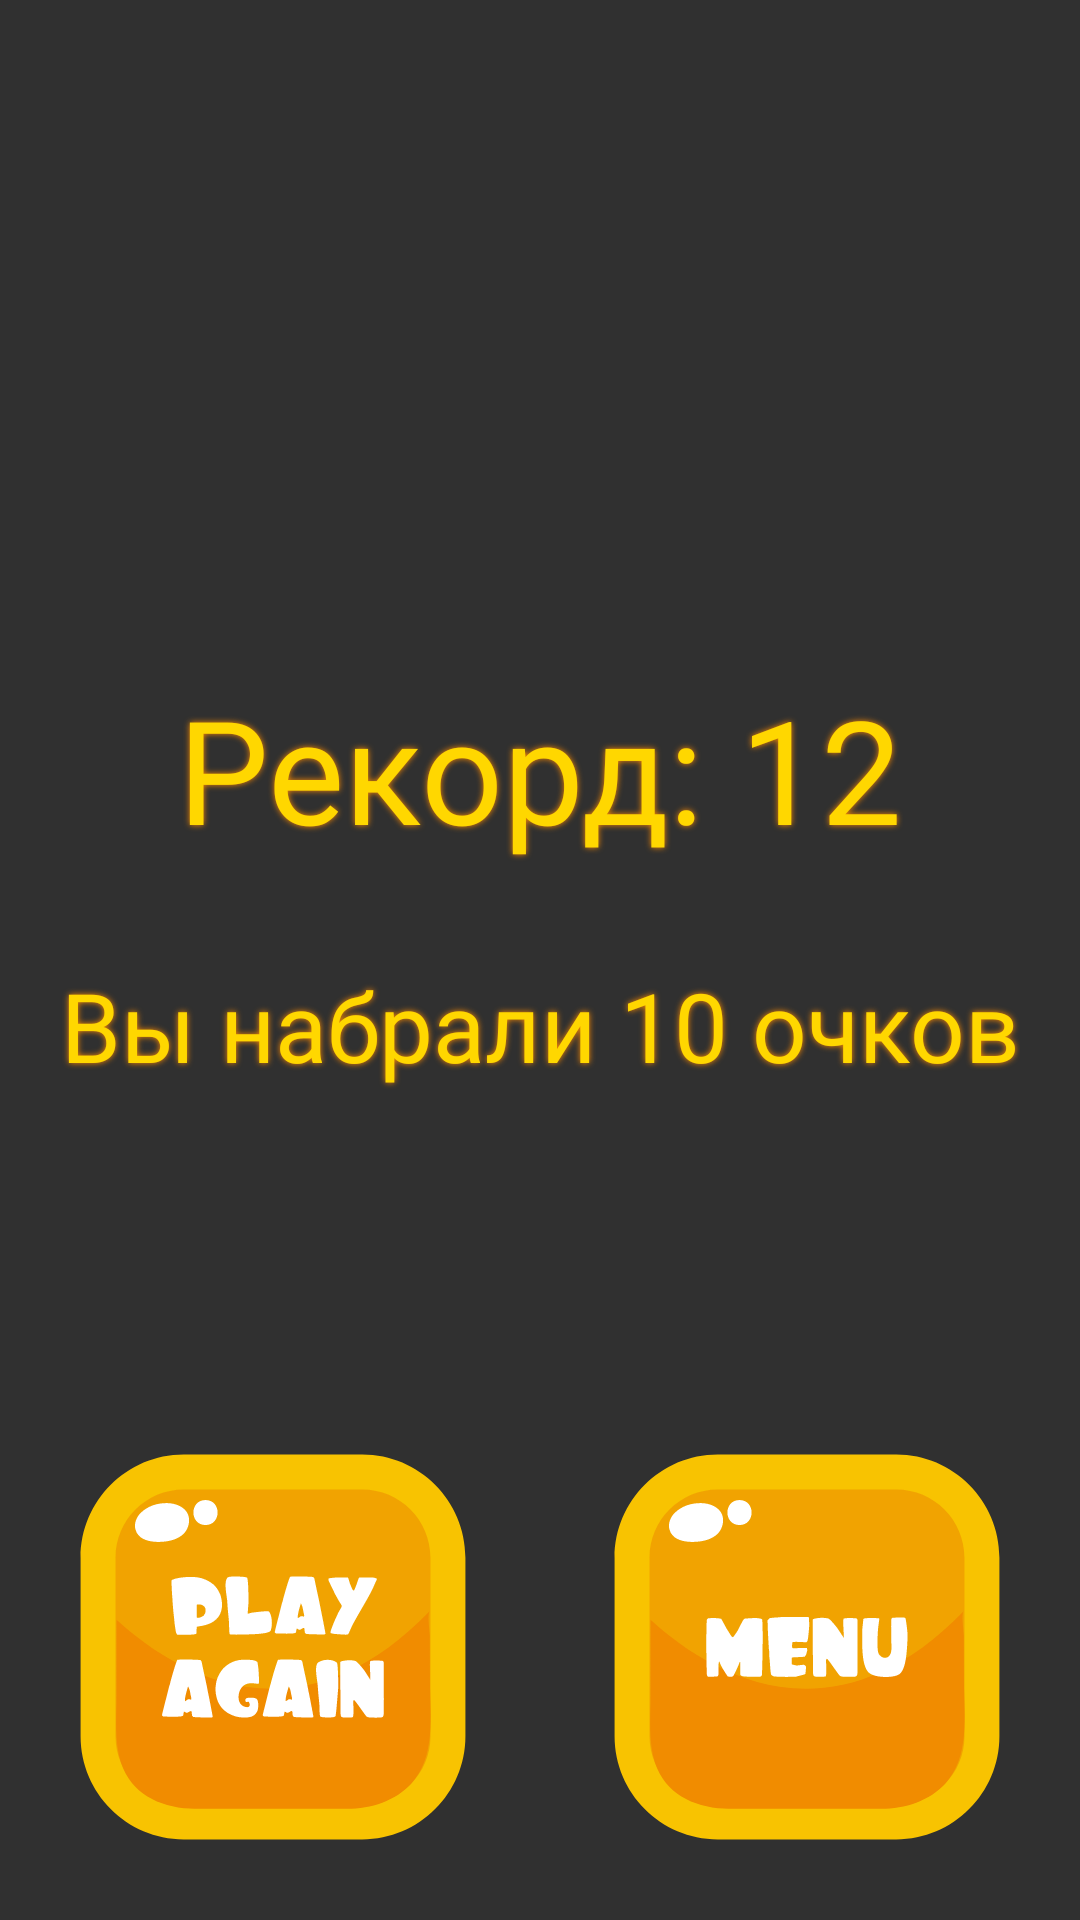

The Android layout XML behind this screen, and the referenced resources:
<!-- AndroidManifest.xml: application theme Theme.WhacAMole -->
<!-- res/layout/activity_scores.xml -->
<?xml version="1.0" encoding="utf-8"?>
<androidx.constraintlayout.widget.ConstraintLayout xmlns:android="http://schemas.android.com/apk/res/android"
    xmlns:app="http://schemas.android.com/apk/res-auto"
    xmlns:tools="http://schemas.android.com/tools"
    android:layout_width="match_parent"
    android:layout_height="match_parent"
    android:background="@drawable/ic_bg"
    tools:context=".ScoresActivity">

    <TextView
        android:id="@+id/max_scores"
        android:layout_width="wrap_content"
        android:layout_height="wrap_content"
        android:layout_marginBottom="128dp"
        android:text="Рекорд: 12"
        android:textSize="48sp"
        android:fontFamily="@font/font"
        android:gravity="center"
        android:textColor="@color/yellow"
        android:shadowColor="@color/orange"
        android:shadowRadius="5"
        app:layout_constraintBottom_toBottomOf="parent"
        app:layout_constraintEnd_toEndOf="parent"
        app:layout_constraintStart_toStartOf="parent"
        app:layout_constraintTop_toTopOf="parent" />

    <TextView
        android:id="@+id/your_scores"
        android:layout_width="wrap_content"
        android:layout_height="wrap_content"
        android:layout_marginTop="32dp"
        android:text="Вы набрали 10 очков"
        android:textSize="32sp"
        android:fontFamily="@font/font"
        android:gravity="center"
        android:textColor="@color/yellow"
        android:shadowColor="@color/orange"
        android:shadowRadius="5"
        app:layout_constraintEnd_toEndOf="parent"
        app:layout_constraintStart_toStartOf="parent"
        app:layout_constraintTop_toBottomOf="@id/max_scores" />

    <ImageButton
        android:id="@+id/play_return"
        android:layout_width="wrap_content"
        android:layout_height="wrap_content"
        android:layout_margin="16dp"
        app:layout_constraintBottom_toBottomOf="parent"
        app:layout_constraintStart_toStartOf="parent"
        android:src="@drawable/ic_btn_play_again"
        android:background="@android:color/transparent"/>

    <ImageButton
        android:id="@+id/menu"
        android:layout_width="wrap_content"
        android:layout_height="wrap_content"
        android:layout_margin="16dp"
        app:layout_constraintBottom_toBottomOf="parent"
        app:layout_constraintEnd_toEndOf="parent"
        android:background="@android:color/transparent"
        android:src="@drawable/ic_btn_menu"/>
</androidx.constraintlayout.widget.ConstraintLayout>
<!-- resources referenced by this layout -->
<resources>
  <color name="orange">#FF8C00</color>
  <color name="yellow">#FFD700</color>
  <!-- drawable ic_btn_menu: vector/xml drawable (drawable, 7260 chars, omitted) -->
  <!-- drawable ic_btn_play_again: vector/xml drawable (drawable, 11864 chars, omitted) -->
  <style name="Theme.WhacAMole" parent="Theme.AppCompat.NoActionBar">
          
          <item name="colorPrimary">@color/purple_500</item>
          <item name="colorPrimaryVariant">@color/purple_700</item>
          <item name="colorOnPrimary">@color/white</item>
          
          <item name="colorSecondary">@color/teal_200</item>
          <item name="colorSecondaryVariant">@color/teal_700</item>
          <item name="colorOnSecondary">@color/black</item>
          
          <item name="android:statusBarColor" tools:targetApi="l">?attr/colorPrimaryVariant</item>
          
      </style>
  <color name="purple_500">#FF6200EE</color>
  <color name="purple_700">#FF3700B3</color>
  <color name="white">#FFFFFFFF</color>
  <color name="teal_200">#FF03DAC5</color>
  <color name="teal_700">#FF018786</color>
  <color name="black">#FF000000</color>
</resources>
